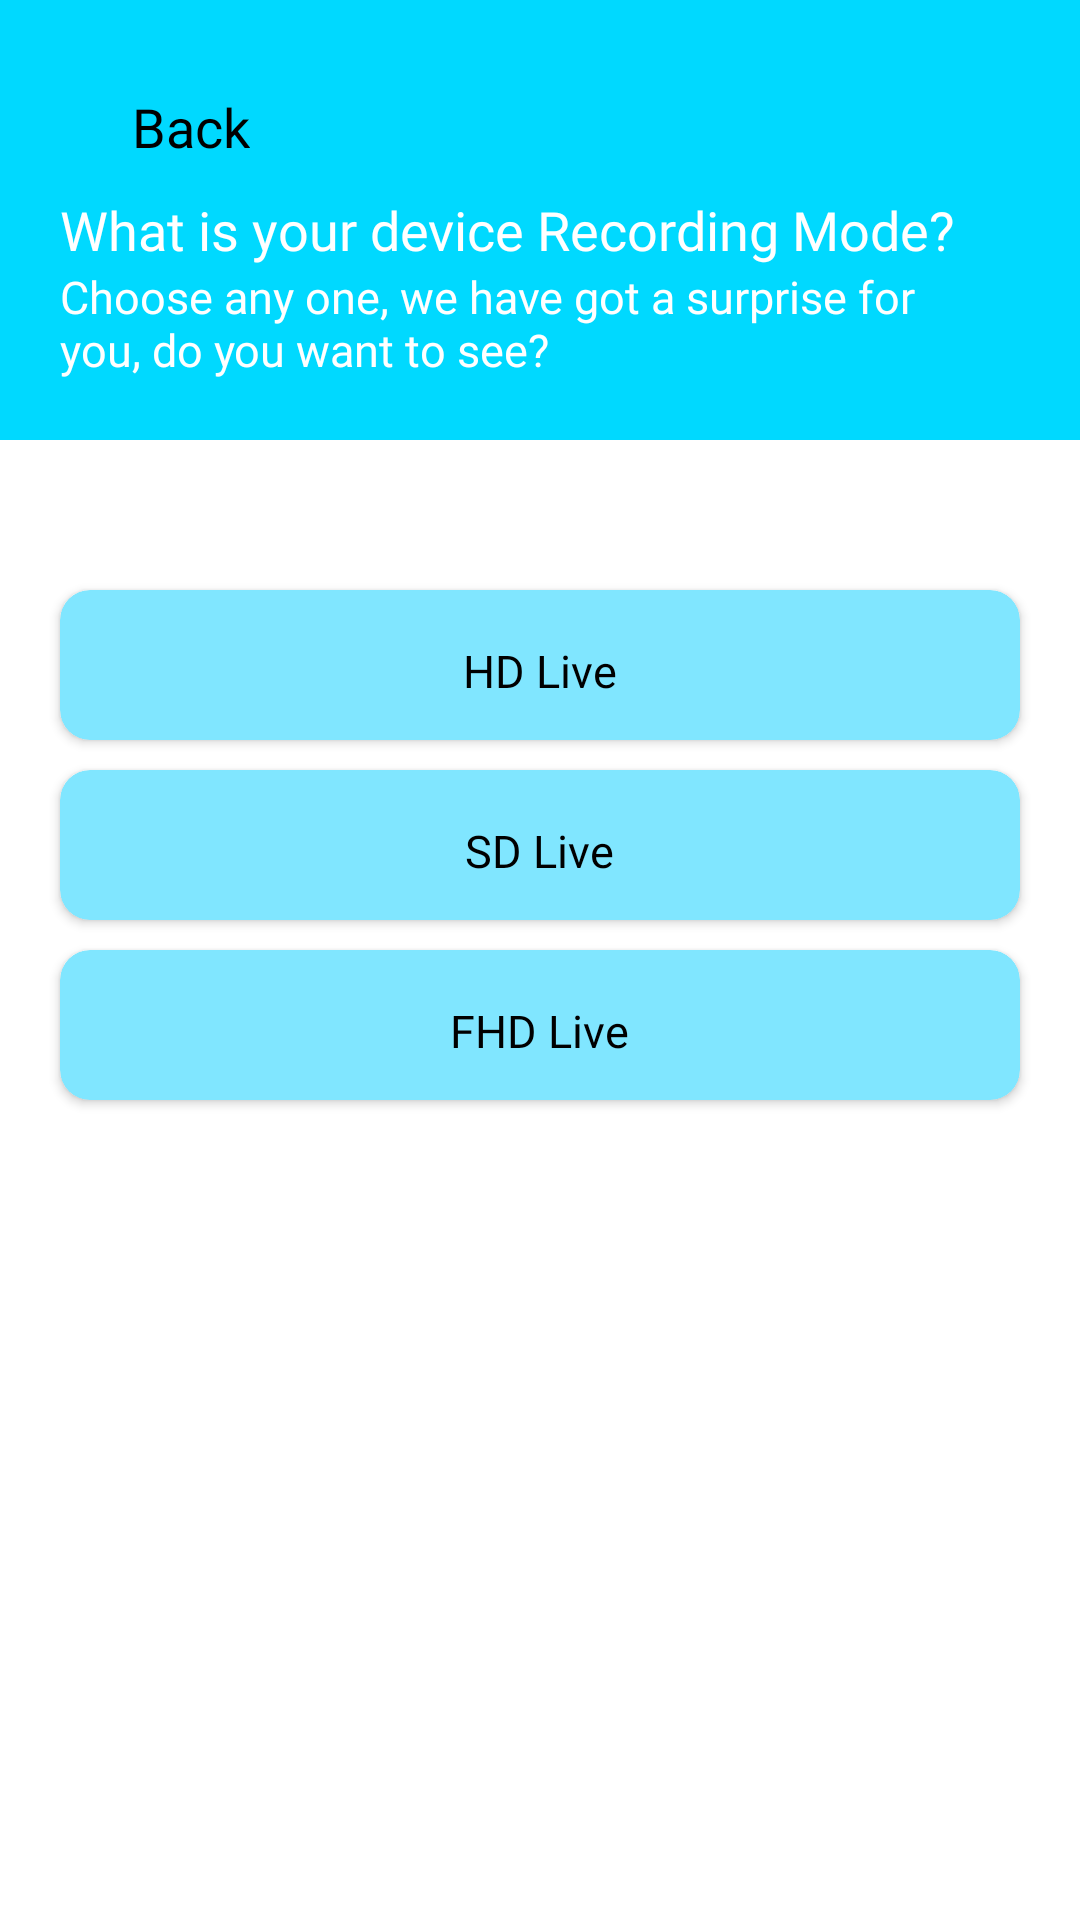

Write the Android layout XML for this screen, with the resource values it uses.
<!-- AndroidManifest.xml: application theme Theme.CameraApp -->
<!-- res/layout/screen_recording_mode.xml -->
<?xml version="1.0" encoding="utf-8"?>
<LinearLayout xmlns:android="http://schemas.android.com/apk/res/android"
    xmlns:app="http://schemas.android.com/apk/res-auto"
    xmlns:tools="http://schemas.android.com/tools"
    android:layout_width="match_parent"
    android:layout_height="match_parent"
    android:background="@color/background_color"
    android:orientation="vertical"
    tools:context=".ui.recording_mode.RecordingModeScreen">

    <LinearLayout
        android:layout_width="match_parent"
        android:layout_height="wrap_content"
        android:background="@color/main_color"
        android:orientation="vertical"
        android:paddingBottom="20dp">

        <LinearLayout
            android:id="@+id/back_btn"
            android:layout_width="wrap_content"
            android:layout_height="wrap_content"
            android:layout_marginStart="20dp"
            android:layout_marginTop="30dp">


            <ImageButton
                android:layout_width="24dp"
                android:layout_height="24dp"
                android:background="?selectableItemBackgroundBorderless"
                android:src="@drawable/ic_back" />

            <TextView
                android:layout_width="wrap_content"
                android:layout_height="wrap_content"
                android:fontFamily="@font/poppins_medium"
                android:text="@string/back"
                android:textColor="@color/text_color"
                android:textSize="18sp" />

        </LinearLayout>

        <TextView
            android:layout_width="wrap_content"
            android:layout_height="wrap_content"
            android:layout_marginStart="20dp"
            android:layout_marginTop="10dp"
            android:layout_marginEnd="30dp"
            android:fontFamily="@font/poppins_bold"
            android:text="What is your device Recording Mode?"
            android:textColor="@color/white"
            android:textSize="18sp" />

        <TextView
            android:layout_width="wrap_content"
            android:layout_height="wrap_content"
            android:layout_marginStart="20dp"
            android:layout_marginEnd="30dp"
            android:fontFamily="@font/poppins_regular"
            android:text="Choose any one, we have got a surprise for you, do you want to see?"
            android:textColor="@color/white"
            android:textSize="15sp" />

    </LinearLayout>

    <androidx.cardview.widget.CardView
        android:layout_width="match_parent"
        android:layout_height="50dp"
        android:layout_marginHorizontal="20dp"
        android:id="@+id/hd_live"
        android:layout_marginTop="50dp"
        app:cardBackgroundColor="@color/theme_color"
        app:cardCornerRadius="10dp">

        <TextView
            android:layout_width="wrap_content"
            android:layout_height="wrap_content"
            android:layout_gravity="center"
            android:fontFamily="@font/poppins_bold"
            android:paddingTop="4dp"
            android:text="HD Live"
            android:textColor="@color/text_color"
            android:textSize="15sp" />

    </androidx.cardview.widget.CardView>

    <androidx.cardview.widget.CardView
        android:layout_width="match_parent"
        android:layout_height="50dp"
        android:layout_marginHorizontal="20dp"
        android:id="@+id/sd_live"
        android:layout_marginTop="10dp"
        app:cardBackgroundColor="@color/theme_color"
        app:cardCornerRadius="10dp">

        <TextView
            android:layout_width="wrap_content"
            android:layout_height="wrap_content"
            android:layout_gravity="center"
            android:fontFamily="@font/poppins_bold"
            android:paddingTop="4dp"
            android:text="SD Live"
            android:textColor="@color/text_color"
            android:textSize="15sp" />

    </androidx.cardview.widget.CardView>

    <androidx.cardview.widget.CardView
        android:layout_width="match_parent"
        android:layout_height="50dp"
        android:layout_marginHorizontal="20dp"
        android:layout_marginTop="10dp"
        android:id="@+id/fhd_live"
        app:cardBackgroundColor="@color/theme_color"
        app:cardCornerRadius="10dp">

        <TextView
            android:layout_width="wrap_content"
            android:layout_height="wrap_content"
            android:layout_gravity="center"
            android:fontFamily="@font/poppins_bold"
            android:paddingTop="4dp"
            android:text="FHD Live"
            android:textColor="@color/text_color"
            android:textSize="15sp" />

    </androidx.cardview.widget.CardView>


</LinearLayout>
<!-- resources referenced by this layout -->
<resources>
  <color name="background_color">#fff</color>
  <color name="main_color">#00D9FF</color>
  <color name="text_color">#000</color>
  <color name="theme_color">#80E6FF</color>
  <color name="white">#FFFFFFFF</color>
  <string name="back">Back</string>
  <style name="Theme.CameraApp" parent="Base.Theme.CameraApp" />
  <style name="Base.Theme.CameraApp" parent="Theme.Material3.DayNight.NoActionBar">
          
          
  
          <item name="android:windowLightStatusBar">true</item>
          <item name="android:navigationBarColor">@color/background_color</item>
          <item name="android:statusBarColor">@color/main_color</item>
  
      </style>
</resources>
